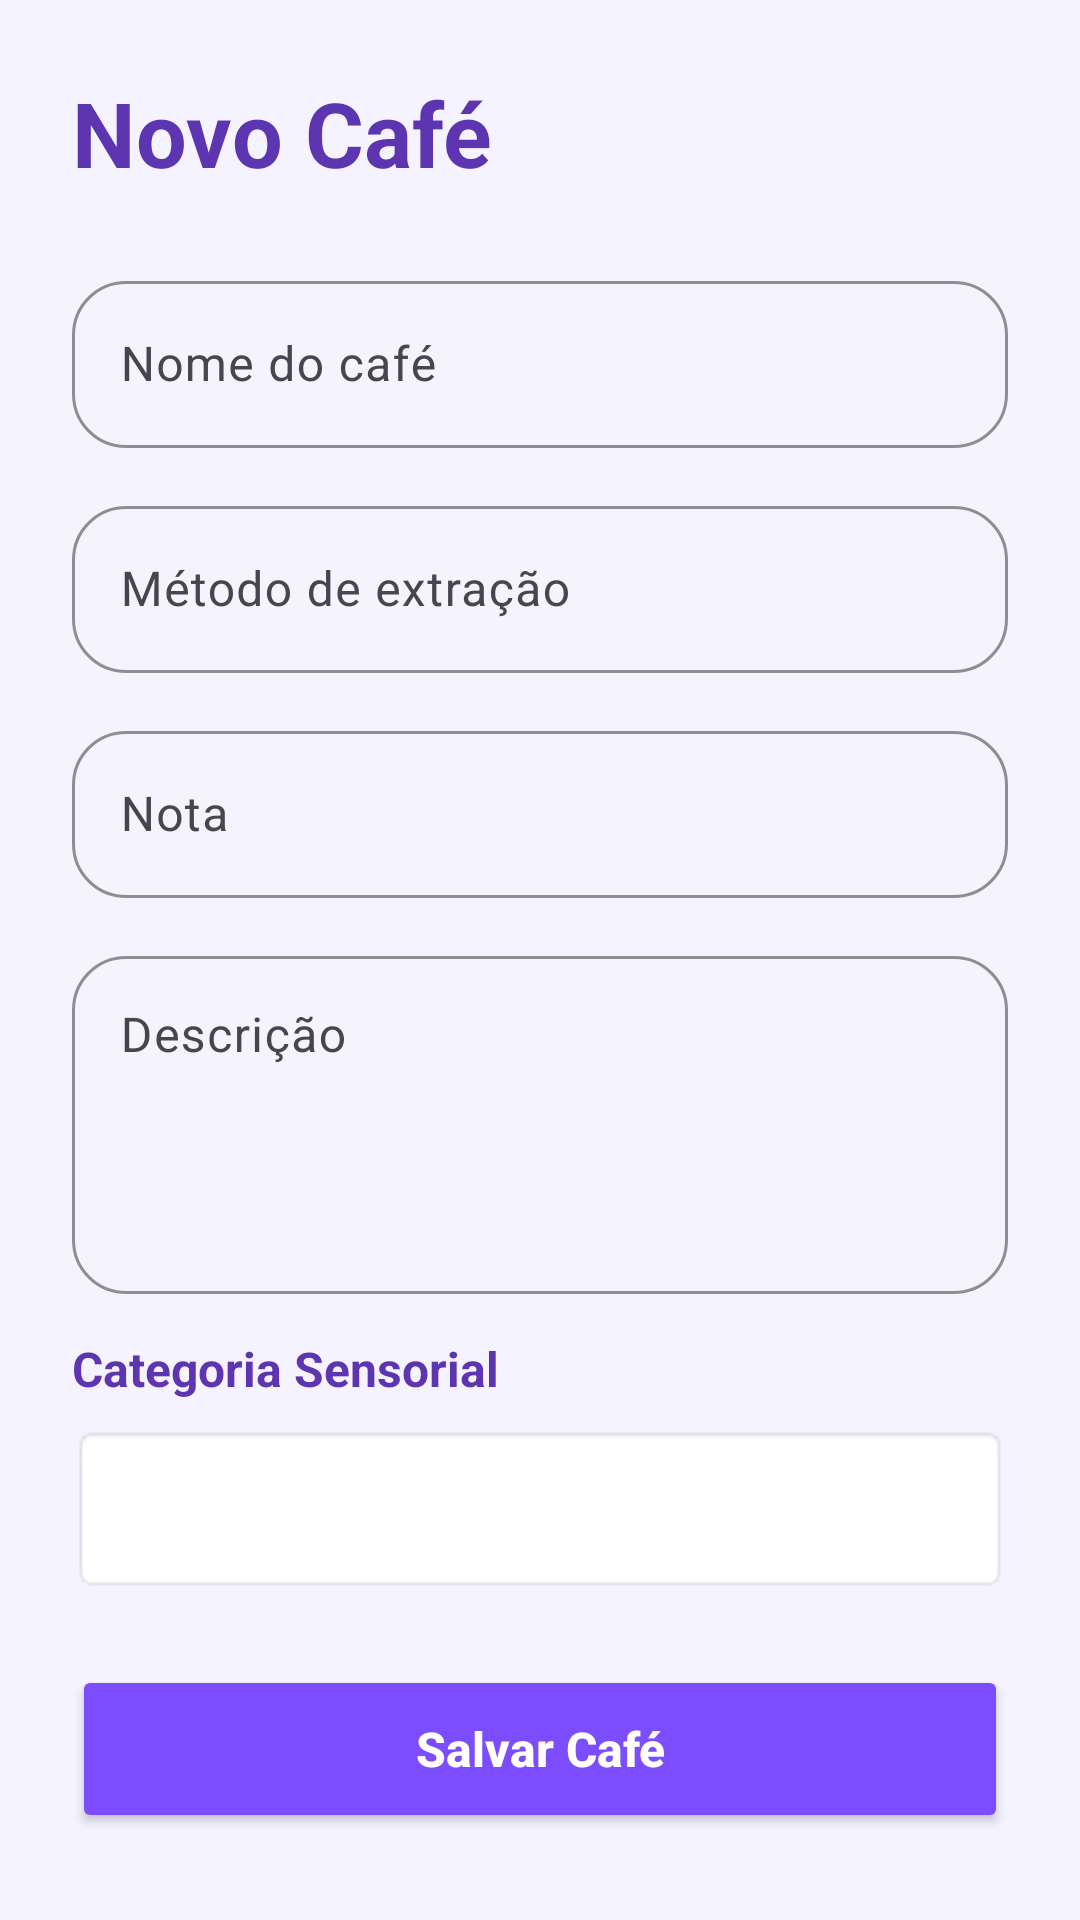

Write the Android layout XML for this screen, with the resource values it uses.
<!-- AndroidManifest.xml: application theme Theme.AvaliadorCafe -->
<!-- res/layout/activity_cadastro.xml -->
<?xml version="1.0" encoding="utf-8"?>
<ScrollView
    xmlns:android="http://schemas.android.com/apk/res/android"
    xmlns:app="http://schemas.android.com/apk/res-auto"
    android:layout_width="match_parent"
    android:layout_height="match_parent"
    android:background="#F5F3FF">

    <LinearLayout
        android:layout_width="match_parent"
        android:layout_height="wrap_content"
        android:orientation="vertical"
        android:padding="24dp">

        <TextView
            android:layout_width="wrap_content"
            android:layout_height="wrap_content"
            android:text="@string/titulo_novo_cafe"
            android:textColor="#5E35B1"
            android:textSize="30sp"
            android:textStyle="bold"
            android:layout_marginBottom="24dp"/>

        <com.google.android.material.textfield.TextInputLayout
            android:layout_width="match_parent"
            android:layout_height="wrap_content"
            android:layout_marginBottom="14dp"
            app:boxBackgroundMode="outline"
            app:boxStrokeColor="#7C4DFF"
            app:hintTextColor="#7C4DFF"
            app:boxCornerRadiusBottomEnd="18dp"
            app:boxCornerRadiusBottomStart="18dp"
            app:boxCornerRadiusTopEnd="18dp"
            app:boxCornerRadiusTopStart="18dp">

            <com.google.android.material.textfield.TextInputEditText
                android:id="@+id/edtNome"
                android:layout_width="match_parent"
                android:layout_height="wrap_content"
                android:hint="@string/hint_nome_cafe"
                android:textColor="#1E1E1E"
                android:textColorHint="#7C4DFF"/>
        </com.google.android.material.textfield.TextInputLayout>

        <com.google.android.material.textfield.TextInputLayout
            android:layout_width="match_parent"
            android:layout_height="wrap_content"
            android:layout_marginBottom="14dp"
            app:boxBackgroundMode="outline"
            app:boxStrokeColor="#7C4DFF"
            app:hintTextColor="#7C4DFF"
            app:boxCornerRadiusBottomEnd="18dp"
            app:boxCornerRadiusBottomStart="18dp"
            app:boxCornerRadiusTopEnd="18dp"
            app:boxCornerRadiusTopStart="18dp">

            <com.google.android.material.textfield.TextInputEditText
                android:id="@+id/edtMetodo"
                android:layout_width="match_parent"
                android:layout_height="wrap_content"
                android:hint="@string/hint_metodo"
                android:textColor="#1E1E1E"
                android:textColorHint="#7C4DFF"/>
        </com.google.android.material.textfield.TextInputLayout>

        <com.google.android.material.textfield.TextInputLayout
            android:layout_width="match_parent"
            android:layout_height="wrap_content"
            android:layout_marginBottom="14dp"
            app:boxBackgroundMode="outline"
            app:boxStrokeColor="#7C4DFF"
            app:hintTextColor="#7C4DFF"
            app:boxCornerRadiusBottomEnd="18dp"
            app:boxCornerRadiusBottomStart="18dp"
            app:boxCornerRadiusTopEnd="18dp"
            app:boxCornerRadiusTopStart="18dp">

            <com.google.android.material.textfield.TextInputEditText
                android:id="@+id/edtNota"
                android:layout_width="match_parent"
                android:layout_height="wrap_content"
                android:hint="@string/hint_nota"
                android:inputType="numberDecimal"
                android:textColor="#1E1E1E"
                android:textColorHint="#7C4DFF"/>
        </com.google.android.material.textfield.TextInputLayout>

        <com.google.android.material.textfield.TextInputLayout
            android:layout_width="match_parent"
            android:layout_height="wrap_content"
            android:layout_marginBottom="14dp"
            app:boxBackgroundMode="outline"
            app:boxStrokeColor="#7C4DFF"
            app:hintTextColor="#7C4DFF"
            app:boxCornerRadiusBottomEnd="18dp"
            app:boxCornerRadiusBottomStart="18dp"
            app:boxCornerRadiusTopEnd="18dp"
            app:boxCornerRadiusTopStart="18dp">

            <com.google.android.material.textfield.TextInputEditText
                android:id="@+id/edtDescricao"
                android:layout_width="match_parent"
                android:layout_height="wrap_content"
                android:hint="@string/hint_descricao"
                android:minLines="4"
                android:gravity="top"
                android:textColor="#1E1E1E"
                android:textColorHint="#7C4DFF"/>
        </com.google.android.material.textfield.TextInputLayout>

        <TextView
            android:layout_width="wrap_content"
            android:layout_height="wrap_content"
            android:text="@string/titulo_categoria_sensorial"
            android:textStyle="bold"
            android:textColor="#5E35B1"
            android:textSize="16sp"
            android:layout_marginBottom="8dp"/>

        <Spinner
            android:id="@+id/spinnerTags"
            android:layout_width="match_parent"
            android:layout_height="56dp"
            android:layout_marginBottom="24dp"
            android:padding="8dp"
            android:background="@android:drawable/editbox_background"/>

        <Button
            android:id="@+id/btnSalvar"
            android:layout_width="match_parent"
            android:layout_height="56dp"
            android:text="@string/btn_salvar_cafe"
            android:textAllCaps="false"
            android:textSize="16sp"
            android:textStyle="bold"
            android:textColor="@android:color/white"
            android:backgroundTint="#7C4DFF"/>

    </LinearLayout>

</ScrollView>
<!-- resources referenced by this layout -->
<resources>
  <string name="btn_salvar_cafe">Salvar Café</string>
  <string name="hint_descricao">Descrição</string>
  <string name="hint_metodo">Método de extração</string>
  <string name="hint_nome_cafe">Nome do café</string>
  <string name="hint_nota">Nota</string>
  <string name="titulo_categoria_sensorial">Categoria Sensorial</string>
  <string name="titulo_novo_cafe">Novo Café</string>
  <style name="Theme.AvaliadorCafe" parent="Theme.Material3.DayNight.NoActionBar">
  
          
          <item name="colorPrimary">#7C4DFF</item>
          <item name="colorSecondary">#5E35B1</item>
  
      </style>
</resources>
